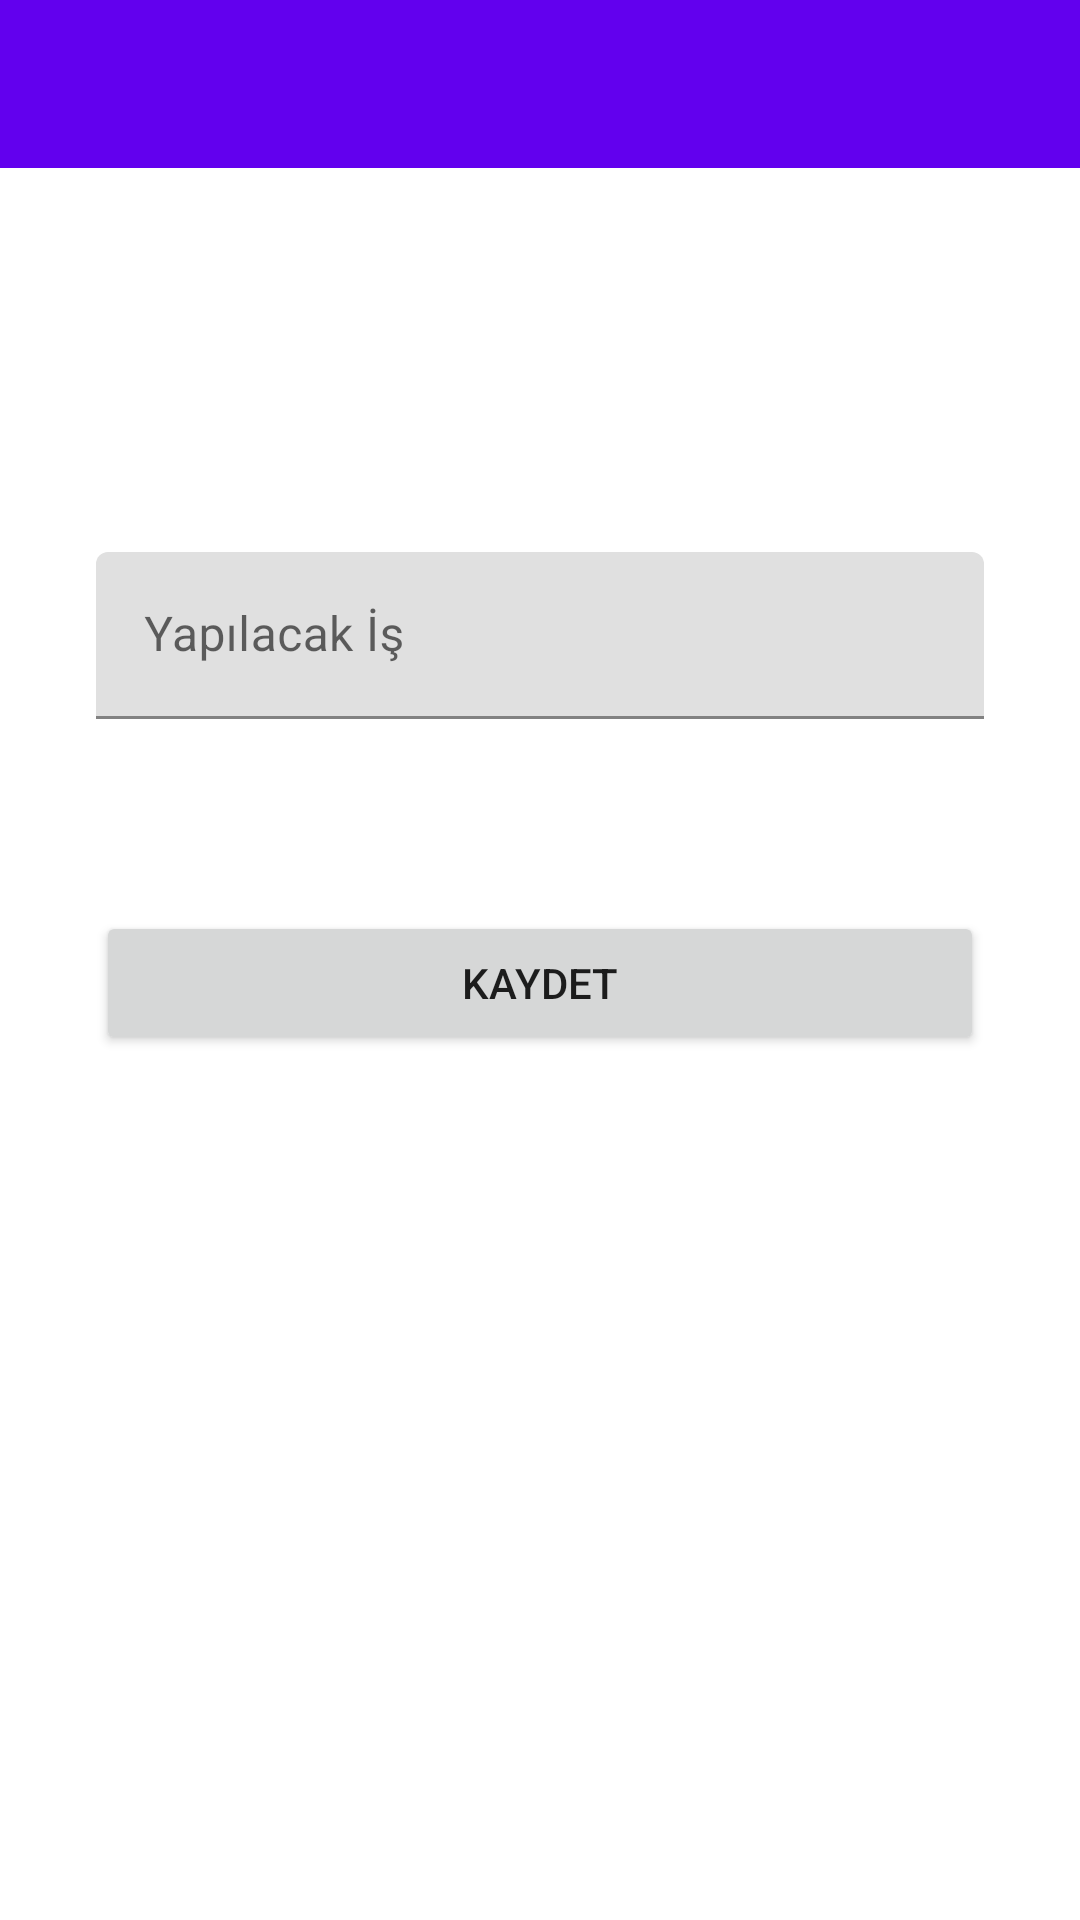

Layout XML and referenced resources for this Android screen:
<!-- AndroidManifest.xml: application theme Theme.ToDooList -->
<!-- res/layout/fragment_kayit.xml -->
<?xml version="1.0" encoding="utf-8"?>
<layout xmlns:android="http://schemas.android.com/apk/res/android"
    xmlns:app="http://schemas.android.com/apk/res-auto"
    xmlns:tools="http://schemas.android.com/tools">

    <data>
        <variable name="kayitToolbarIsim" type="String" />
        <variable name="kayitFragment" type="com.example.todoolist.ui.fragment.KayitFragment" />
    </data>

    <androidx.constraintlayout.widget.ConstraintLayout
        android:layout_width="match_parent"
        android:layout_height="match_parent"
        tools:context=".ui.fragment.KayitFragment">

        <androidx.appcompat.widget.Toolbar
            android:id="@+id/toolbarKayit"
            app:title="@{kayitToolbarIsim}"
            android:layout_width="0dp"
            android:layout_height="wrap_content"
            android:background="?attr/colorPrimary"
            android:minHeight="?attr/actionBarSize"
            android:theme="?attr/actionBarTheme"
            app:layout_constraintEnd_toEndOf="parent"
            app:layout_constraintStart_toStartOf="parent"
            app:layout_constraintTop_toTopOf="parent" />

        <com.google.android.material.textfield.TextInputLayout
            android:id="@+id/textInputLayout"
            android:layout_width="0dp"
            android:layout_height="wrap_content"
            android:layout_marginStart="32dp"
            android:layout_marginTop="128dp"
            android:layout_marginEnd="32dp"
            app:layout_constraintEnd_toEndOf="parent"
            app:layout_constraintStart_toStartOf="parent"
            app:layout_constraintTop_toBottomOf="@+id/toolbarKayit">

            <com.google.android.material.textfield.TextInputEditText
                android:id="@+id/editTextYapilacakIs"
                android:layout_width="match_parent"
                android:layout_height="wrap_content"
                android:hint="Yapılacak İş" />
        </com.google.android.material.textfield.TextInputLayout>

        <Button
            android:id="@+id/buttonKaydet"
            android:layout_width="0dp"
            android:layout_height="wrap_content"
            android:layout_marginStart="32dp"
            android:layout_marginTop="64dp"
            android:layout_marginEnd="32dp"
            android:onClick="@{() -> kayitFragment.buttonKaydetTikla(editTextYapilacakIs.getText().toString())}"
            android:text="Kaydet"
            app:layout_constraintEnd_toEndOf="parent"
            app:layout_constraintStart_toStartOf="parent"
            app:layout_constraintTop_toBottomOf="@+id/textInputLayout" />
    </androidx.constraintlayout.widget.ConstraintLayout>
</layout>
<!-- resources referenced by this layout -->
<resources>
  <style name="Theme.ToDooList" parent="Theme.MaterialComponents.DayNight.DarkActionBar">
          
          <item name="colorPrimary">@color/purple_500</item>
          <item name="colorPrimaryVariant">@color/purple_700</item>
          <item name="colorOnPrimary">@color/white</item>
          
          <item name="colorSecondary">@color/teal_200</item>
          <item name="colorSecondaryVariant">@color/teal_700</item>
          <item name="colorOnSecondary">@color/black</item>
          
          <item name="android:statusBarColor" tools:targetApi="l">?attr/colorPrimaryVariant</item>
          
          <item name="windowActionBar">false</item>
          <item name="windowNoTitle">true</item>
      </style>
  <!-- not gathered from this repository: default colours our renderer supplied (Android Studio template values) -->
  <color name="purple_500">#FF6200EE</color>
  <color name="purple_700">#FF3700B3</color>
  <color name="teal_200">#FF03DAC5</color>
  <color name="teal_700">#FF018786</color>
  <color name="black">#FF000000</color>
  <color name="white">#FFFFFFFF</color>
</resources>
